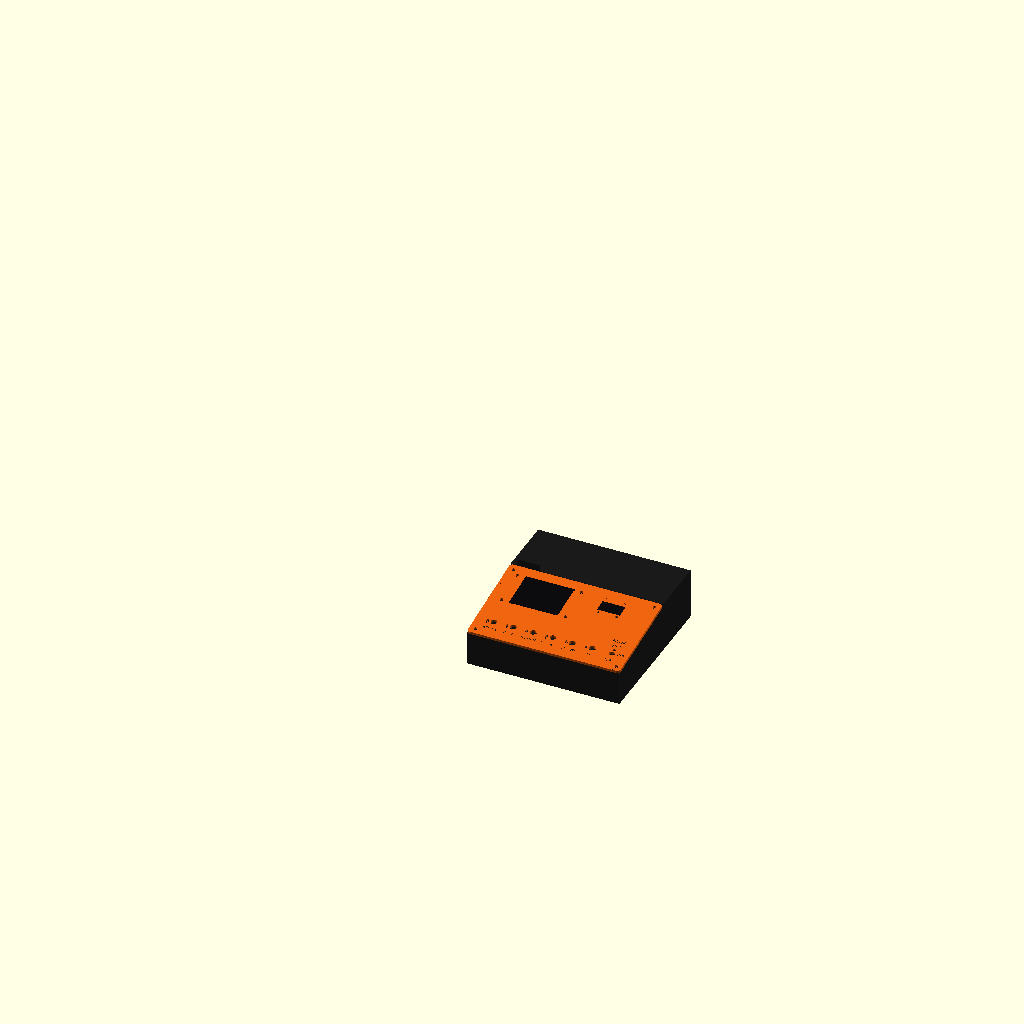
Cell 1: the model at its default parameters.
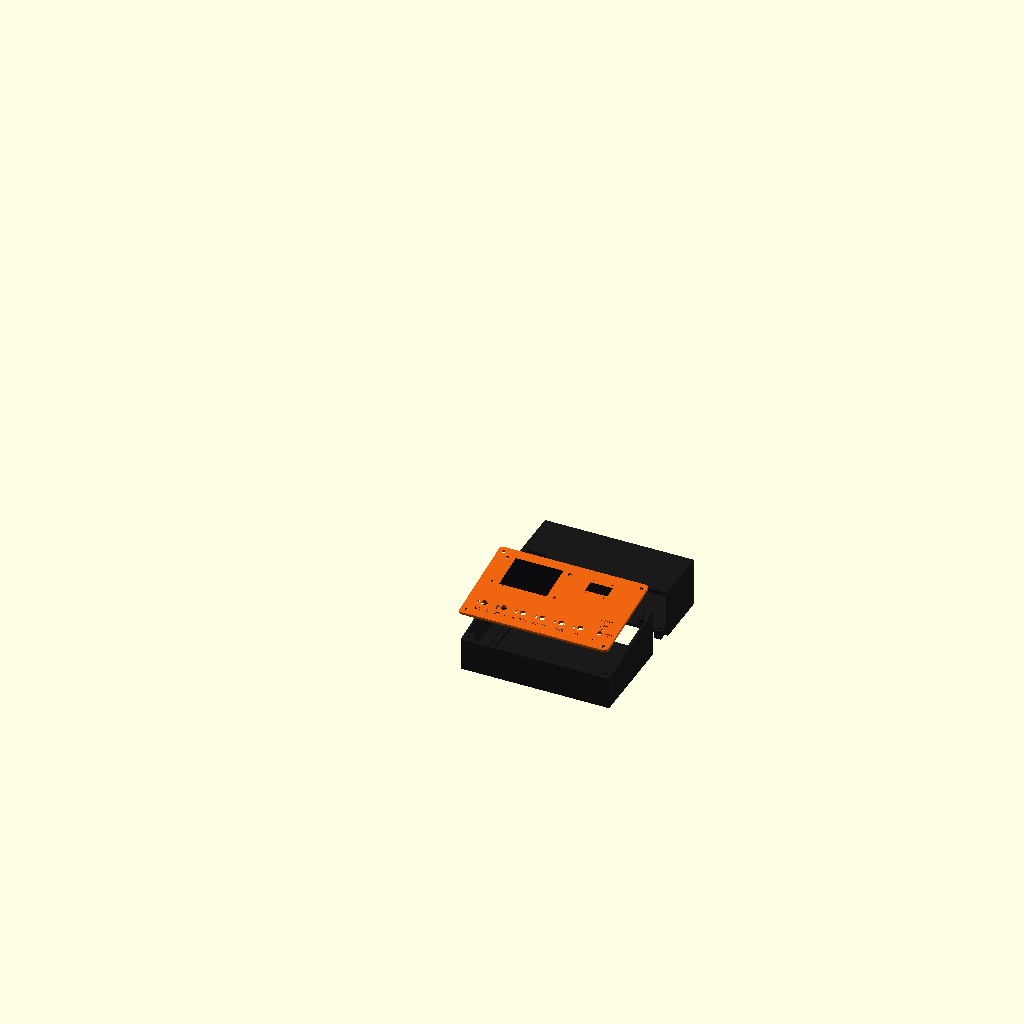
Cell 2 — vista set to "explosionado", the other parameters unchanged.
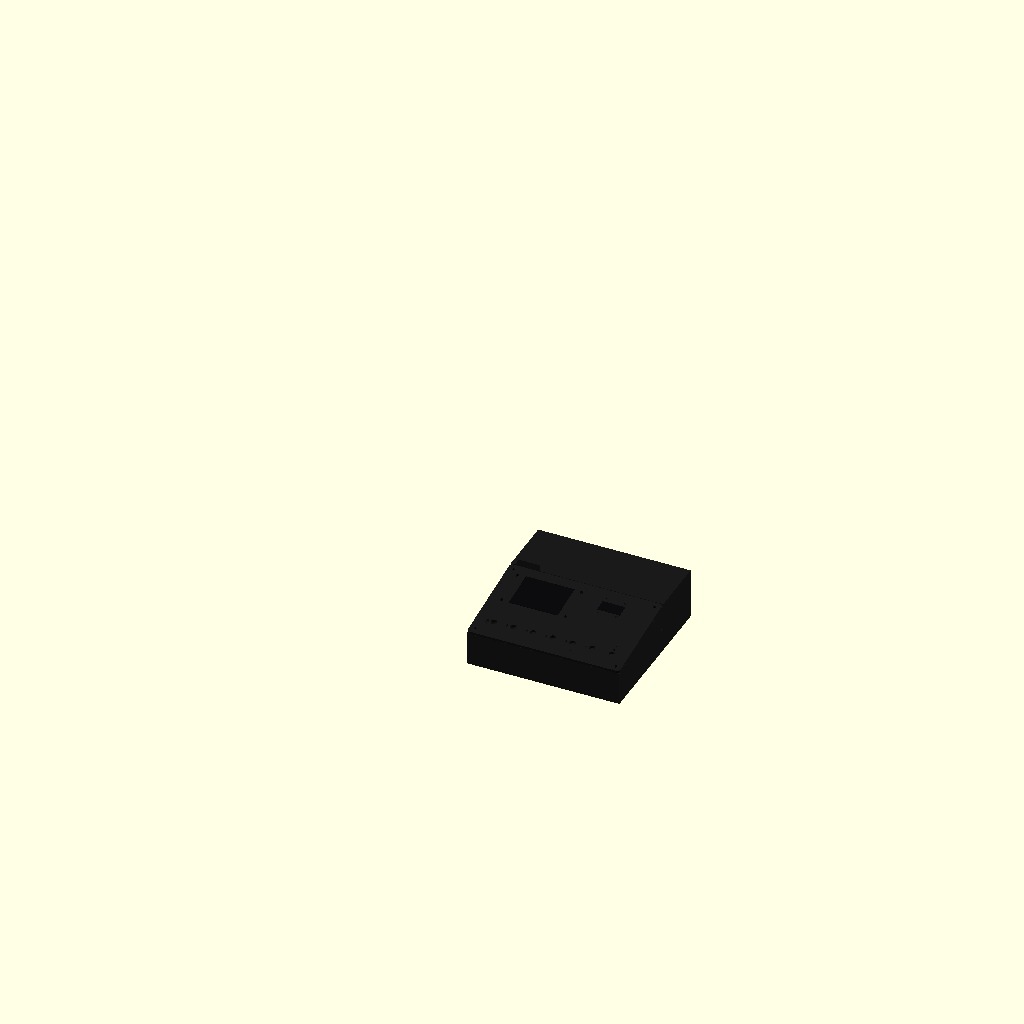
Cell 3: the same model with col_panel = "negro".
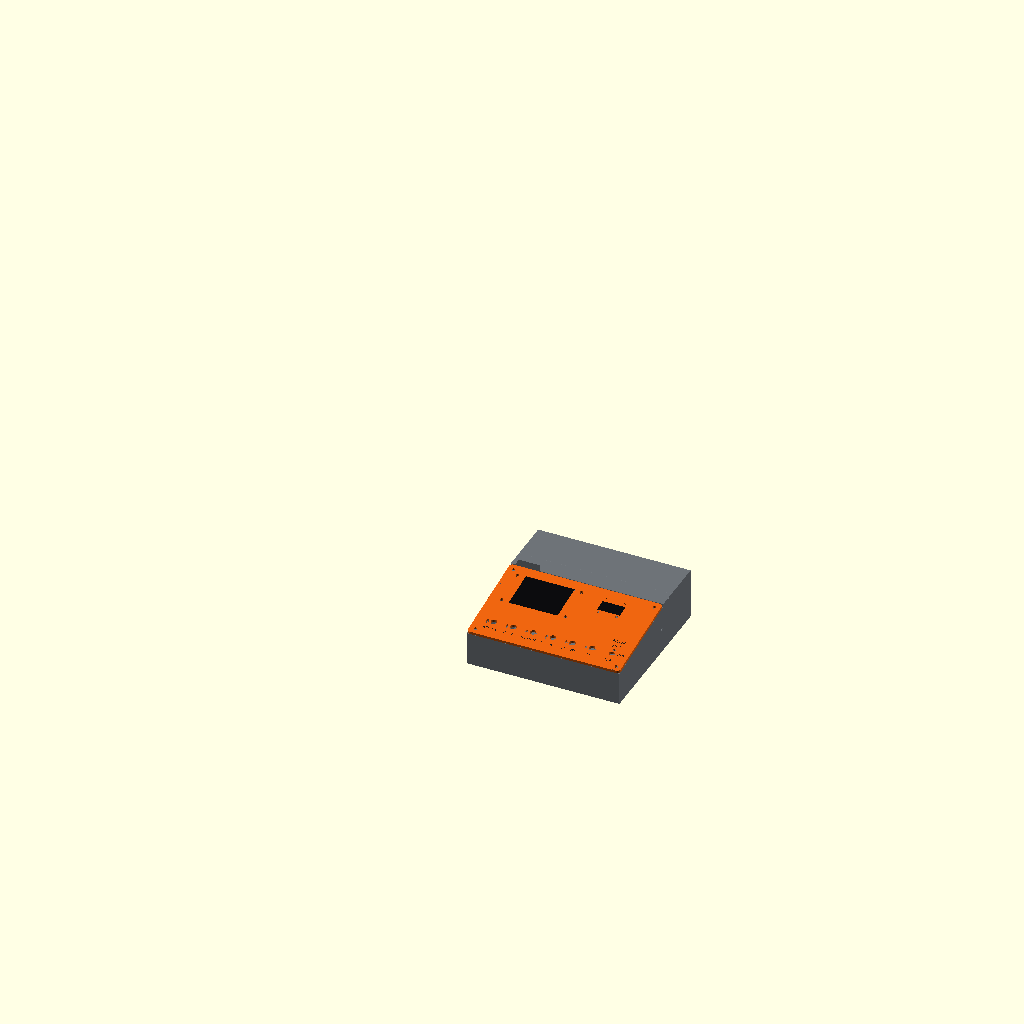
Cell 4: the same model with col_caja = "gris".
The same orthographic view direction (rotation 55°, 0°, 25°; colour scheme Cornfield) for every cell, with the view re-fitted per cell, so scale and position can differ between cells.
Source of the model, hardware/cad/conjunto.scad:
// ============================================================================
//  conjunto.scad -- Vista de montaje del Sintetizador de Espacio Latente
//  TFG - Bloque C - 23 ago 2026
//
//  NO GENERA PIEZAS PARA IMPRIMIR. Es un visor: monta el panel sobre la caja,
//  permite separarlas y deja elegir el color de cada una para decidir que
//  filamento comprar antes de gastarlo.
//
//  Las piezas de verdad salen de panel.scad y caja.scad, cada una con su
//  parametro "part". Este fichero solo las llama.
//
//  F5 y a mirar. F6 no hace falta.
// ============================================================================

use <panel.scad>
use <caja.scad>

/* [1. Vista] */
// "montado"      -> todo en su sitio
// "explosionado" -> el panel levantado y la trasera separada
// el resto -> una sola pieza, para mirarla de cerca
vista   = "montado";   // [montado, explosionado, panel, bandeja, trasera]
explode = 40;          // separacion en la vista explosionada

/* [2. Colores] */
// Cambia estos tres y mira. Elige "custom" en cualquiera para que use el
// hex de la casilla de abajo en vez de la lista.
col_panel  = "naranja";   // [naranja, negro, gris, blanco, plata, azul, rojo, verde, amarillo, madera, custom]
col_caja   = "negro";     // [naranja, negro, gris, blanco, plata, azul, rojo, verde, amarillo, madera, custom]
col_letras = "negro";     // [negro, blanco, plata, rojo, amarillo, naranja, custom, ninguno]

// Solo se leen cuando el desplegable de arriba correspondiente esta en
// "custom". Formato hex de 6 cifras, con o sin '#'.
col_panel_hex  = "#e4610f";
col_caja_hex   = "#1a1a1a";
col_letras_hex = "#ffffff";

/* [3. Que se ensena] */
show_letras  = true;   // el relleno del grabado (simula el rotulador)
show_modulos = true;   // pantalla de la CYD y del OLED, en negro

/* [4. Cotas de la caja -- DEBEN COINCIDIR con caja.scad] */
box_w    = 186;
panel_d  = 116;
h_front  = 44;
h_back   = 62;
bay_d    = 72;
panel_t  = 3.4;

/* [Hidden] */
$fa = 2; $fs = 0.5;

deep    = sqrt(panel_d*panel_d - (h_back - h_front)*(h_back - h_front));
ang     = atan((h_back - h_front) / deep);
hf_wall = h_front - panel_t / cos(ang);

// Colores de filamento aproximados, mirados sobre bobinas reales.
// "custom" tira del hex escrito a mano en la casilla que le corresponde.
function hexof(n, custom = "#cccccc") =
      n == "custom"   ? custom
    : n == "naranja"  ? "#e4610f"
    : n == "negro"    ? "#1a1a1a"
    : n == "gris"     ? "#6e7378"
    : n == "blanco"   ? "#edede8"
    : n == "plata"    ? "#a8adb3"
    : n == "azul"     ? "#1b4f8c"
    : n == "rojo"     ? "#b0201e"
    : n == "verde"    ? "#1f6f4f"
    : n == "amarillo" ? "#e8b517"
    : n == "madera"   ? "#9c6b3f"
    :                   "#cccccc";

// ---------------------------------------------------------------------------
// El panel, colocado sobre el plano de apoyo de la caja.
// El giro es +ang alrededor de X: asi la y local del panel (que corre sobre
// la pendiente) cae sobre la pendiente real, y su z local apunta hacia fuera.
// ---------------------------------------------------------------------------
module place_panel(lift = 0) {
    translate([0, -lift * sin(ang), hf_wall + lift * cos(ang)])
        rotate([ang, 0, 0])
            children();
}

module panel_pintado(lift = 0) {
    place_panel(lift) {
        color(hexof(col_panel, col_panel_hex)) panel();
        if (show_letras && col_letras != "ninguno")
            color(hexof(col_letras, col_letras_hex)) label_ink();
    }
}

// Pantallas, para hacerse una idea de como contrastan con el color elegido.
// Cotas copiadas de panel.scad; si las cambias alli, aqui solo es la vista.
module pantallas(lift = 0) {
    place_panel(lift) {
        color("#0b0b0d") {
            translate([11 + 13.5, 56 + 2.5, panel_t - 0.4])
                cube([59.5, 45, 0.5]);
            // Aproximacion visual: el hueco real del OLED sale del STL
            // injertado en panel.scad (oled_frame_cut), no de un rectangulo.
            // Esto es solo una caja parecida para ver el contraste de color.
            translate([135 - 14, 90 - 7.25, panel_t - 0.4])
                cube([28.0, 14.5, 0.5]);
        }
    }
}

// ---------------------------------------------------------------------------
module todo(lift_panel = 0, back = 0) {
    panel_pintado(lift_panel);
    if (show_modulos) pantallas(lift_panel);
    color(hexof(col_caja, col_caja_hex)) bandeja();
    color(hexof(col_caja, col_caja_hex)) translate([0, back, 0]) trasera();
}

if (vista == "montado")            todo(0, 0);
else if (vista == "explosionado")  todo(explode, explode);
else if (vista == "panel")       { color(hexof(col_panel, col_panel_hex)) panel();
                                   if (show_letras && col_letras != "ninguno")
                                       color(hexof(col_letras, col_letras_hex)) label_ink(); }
else if (vista == "bandeja")       color(hexof(col_caja, col_caja_hex)) bandeja();
else if (vista == "trasera")       color(hexof(col_caja, col_caja_hex)) trasera();
Parameter table extracted from the source (name, type, default, range or options):
vista: string, default "montado", options "montado", "explosionado", "panel", "bandeja", "trasera"
explode: number, default 40
col_panel: string, default "naranja", options "naranja", "negro", "gris", "blanco", "plata", "azul", "rojo", "verde", "amarillo", "madera", "custom"
col_caja: string, default "negro", options "naranja", "negro", "gris", "blanco", "plata", "azul", "rojo", "verde", "amarillo", "madera", "custom"
col_letras: string, default "negro", options "negro", "blanco", "plata", "rojo", "amarillo", "naranja", "custom", "ninguno"
col_panel_hex: string, default "#e4610f"
col_caja_hex: string, default "#1a1a1a"
col_letras_hex: string, default "#ffffff"
show_letras: bool, default true
show_modulos: bool, default true
box_w: number, default 186
panel_d: number, default 116
h_front: number, default 44
h_back: number, default 62
bay_d: number, default 72
panel_t: number, default 3.4
